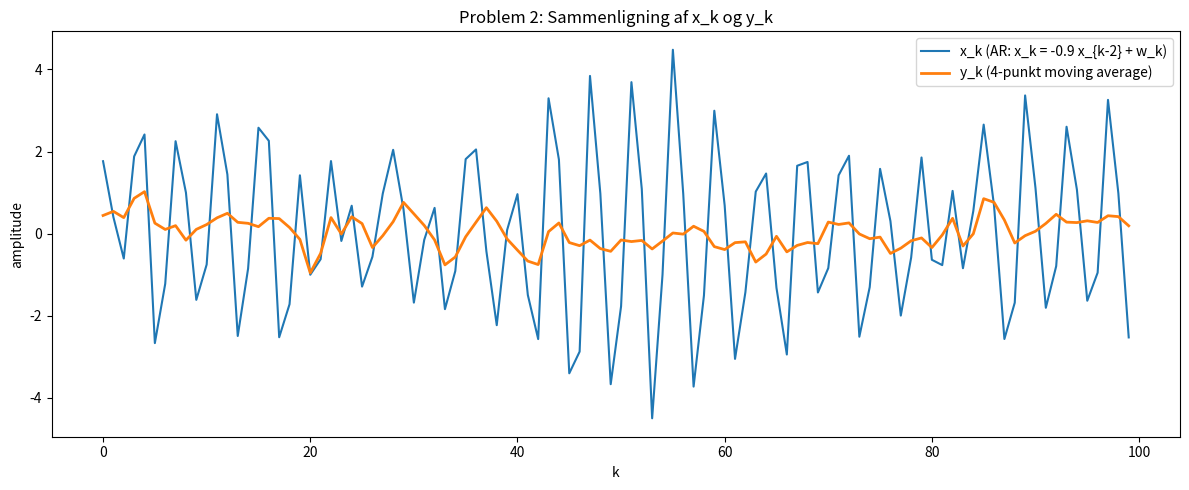

Source code (Python):
import numpy as np
import matplotlib.pyplot as plt

np.random.seed(0)

N = 100
w = np.random.randn(N)  # w_k ~ N(0,1)

# x_{-2}, x_{-1}, x_0 = 0  (vi håndterer det ved padding)
x = np.zeros(N)

for k in range(N):
    if k - 2 >= 0:
        x[k] = -0.9 * x[k-2] + w[k]
    else:
        # for k = 0,1: x_{k-2} refers to x_-2, x_-1 which are 0
        x[k] = w[k]

# Moving average: y_k = (x_k + x_{k-1} + x_{k-2} + x_{k-3})/4
y = np.zeros(N)
for k in range(N):
    y[k] = (x[k]
            + (x[k-1] if k-1 >= 0 else 0)
            + (x[k-2] if k-2 >= 0 else 0)
            + (x[k-3] if k-3 >= 0 else 0)) / 4

plt.figure(figsize=(12,5))
plt.plot(x, label="x_k (AR: x_k = -0.9 x_{k-2} + w_k)")
plt.plot(y, linewidth=2, label="y_k (4-punkt moving average)")
plt.title("Problem 2: Sammenligning af x_k og y_k")
plt.xlabel("k")
plt.ylabel("amplitude")
plt.legend()
plt.tight_layout()
plt.show()
